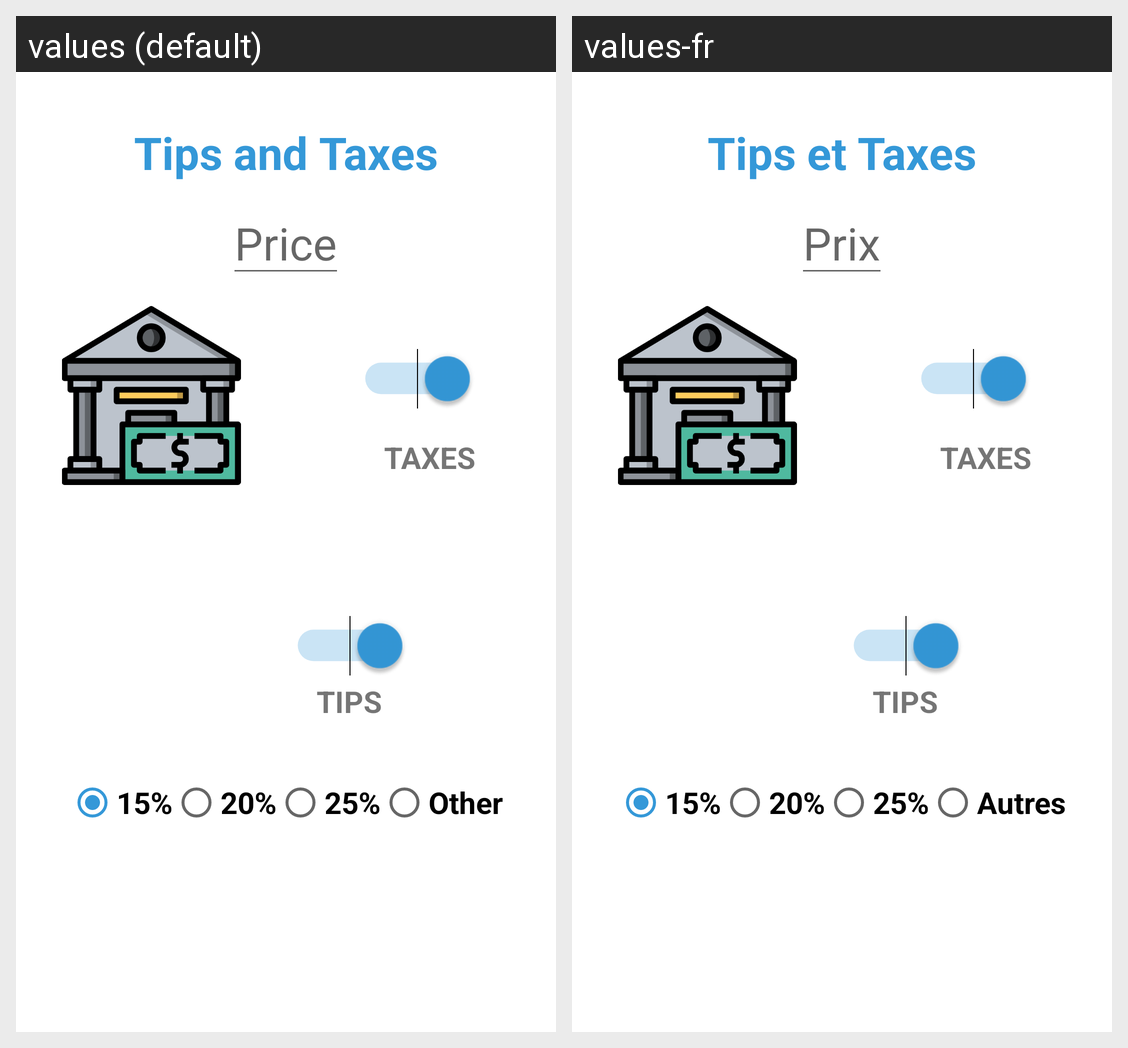

Locale-by-locale string values for the Android screen shown in this grid:
Android screen res/layout/frag1_layout.xml rendered under 2 locales, left to right: values (default), values-fr. Device: Nexus 5 (rendered at 1080×1920; each locale shown at half size, 540×960, under a caption strip naming it); theme AppTheme.
Strings drawn on this screen, with the default value and each locale's value (text and hints the layout hard-codes, and strings that could not be matched under every locale, appear in the picture but are not listed):

title
  values: Tips and Taxes
  values-fr: Tips et Taxes

price
  values: Price
  values-fr: Prix

tax
  values: TAXES
  values-fr: TAXES  [not translated; the default value is used]

tipsTitle
  values: TIPS
  values-fr: TIPS  [not translated; the default value is used]

_15
  values: 15%
  values-fr: 15%  [not translated; the default value is used]

_20
  values: 20%
  values-fr: 20%  [not translated; the default value is used]

_25
  values: 25%
  values-fr: 25%  [not translated; the default value is used]

OtherTaxPerc
  values: Other
  values-fr: Autres
